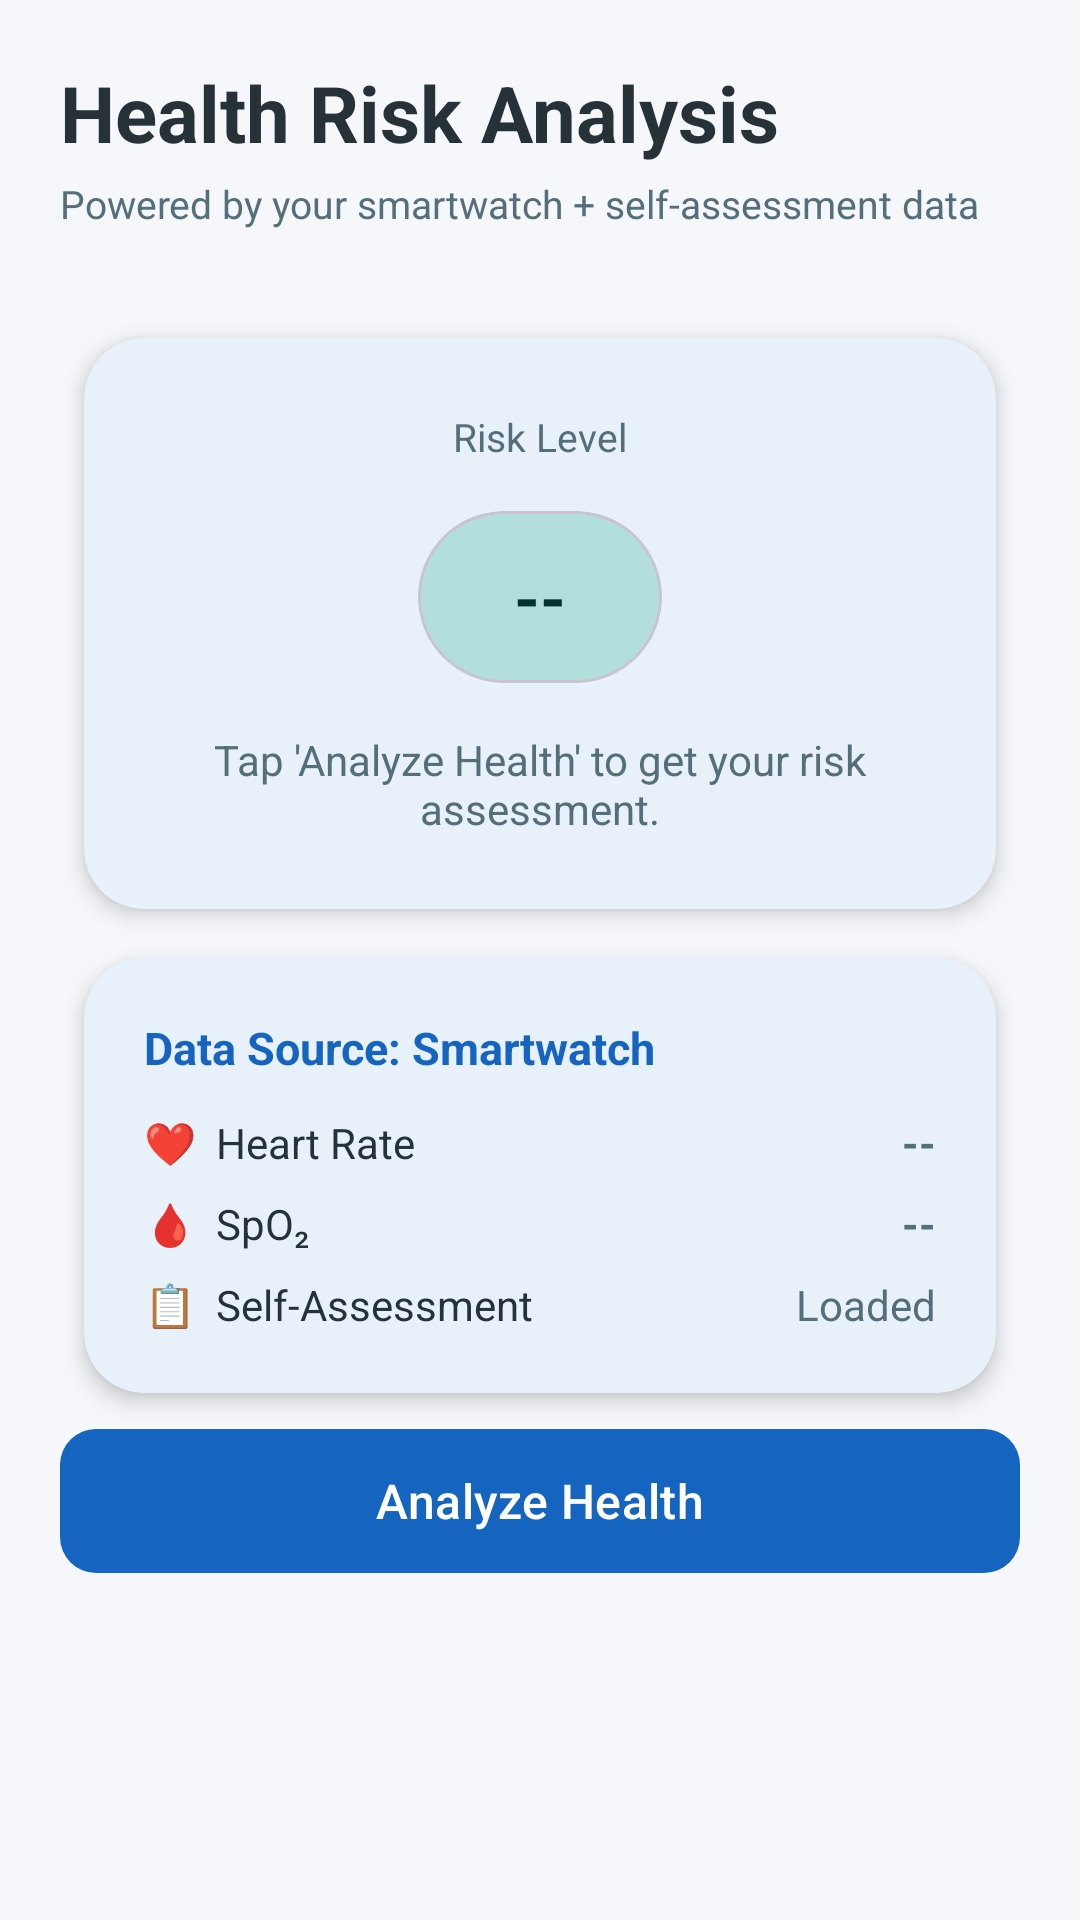

Write the Android layout XML for this screen, with the resource values it uses.
<!-- AndroidManifest.xml: application theme Theme.HealthSenseAI -->
<!-- res/layout/fragment_predictions.xml -->
<?xml version="1.0" encoding="utf-8"?>
<ScrollView xmlns:android="http://schemas.android.com/apk/res/android"
    xmlns:app="http://schemas.android.com/apk/res-auto"
    android:layout_width="match_parent"
    android:layout_height="match_parent"
    android:background="@color/colorBackground"
    android:fillViewport="true">

    <LinearLayout
        android:layout_width="match_parent"
        android:layout_height="wrap_content"
        android:orientation="vertical"
        android:padding="20dp">

        
        <TextView
            android:layout_width="wrap_content"
            android:layout_height="wrap_content"
            android:text="Health Risk Analysis"
            android:textSize="26sp"
            android:textStyle="bold"
            android:textColor="@color/colorOnSurface"
            android:layout_marginBottom="4dp"/>

        <TextView
            android:layout_width="wrap_content"
            android:layout_height="wrap_content"
            android:text="Powered by your smartwatch + self-assessment data"
            android:textSize="13sp"
            android:textColor="@color/colorOnSurfaceVariant"
            android:layout_marginBottom="28dp"/>

        
        <com.google.android.material.card.MaterialCardView
            android:id="@+id/cardRiskResult"
            android:layout_width="match_parent"
            android:layout_height="wrap_content"
            android:layout_marginBottom="20dp"
            style="@style/Widget.HealthSenseAI.Card">

            <LinearLayout
                android:layout_width="match_parent"
                android:layout_height="wrap_content"
                android:orientation="vertical"
                android:padding="24dp"
                android:gravity="center">

                <TextView
                    android:layout_width="wrap_content"
                    android:layout_height="wrap_content"
                    android:text="Risk Level"
                    android:textSize="13sp"
                    android:textColor="@color/colorOnSurfaceVariant"
                    android:layout_marginBottom="16dp"/>

                
                <com.google.android.material.card.MaterialCardView
                    android:id="@+id/cardRiskBadge"
                    android:layout_width="wrap_content"
                    android:layout_height="wrap_content"
                    app:cardCornerRadius="50dp"
                    app:cardElevation="0dp"
                    app:cardBackgroundColor="@color/colorSecondaryContainer"
                    android:layout_marginBottom="12dp">

                    <TextView
                        android:id="@+id/tvRiskLabel"
                        android:layout_width="wrap_content"
                        android:layout_height="wrap_content"
                        android:text="--"
                        android:textSize="22sp"
                        android:textStyle="bold"
                        android:paddingHorizontal="32dp"
                        android:paddingVertical="14dp"
                        android:textColor="@color/colorOnSecondaryContainer"/>
                </com.google.android.material.card.MaterialCardView>

                <TextView
                    android:id="@+id/tvRiskDescription"
                    android:layout_width="match_parent"
                    android:layout_height="wrap_content"
                    android:text="Tap 'Analyze Health' to get your risk assessment."
                    android:textSize="14sp"
                    android:textColor="@color/colorOnSurfaceVariant"
                    android:gravity="center"
                    android:layout_marginTop="4dp"/>
            </LinearLayout>
        </com.google.android.material.card.MaterialCardView>

        
        <com.google.android.material.progressindicator.LinearProgressIndicator
            android:id="@+id/progressBar"
            android:layout_width="match_parent"
            android:layout_height="wrap_content"
            android:layout_marginBottom="16dp"
            android:visibility="gone"
            android:indeterminate="true"/>

        
        <com.google.android.material.card.MaterialCardView
            android:id="@+id/cardError"
            android:layout_width="match_parent"
            android:layout_height="wrap_content"
            android:layout_marginBottom="16dp"
            android:visibility="gone"
            app:cardCornerRadius="12dp"
            app:cardElevation="0dp"
            app:cardBackgroundColor="#FFF3F3">

            <TextView
                android:id="@+id/tvError"
                android:layout_width="match_parent"
                android:layout_height="wrap_content"
                android:padding="16dp"
                android:textSize="14sp"
                android:textColor="#B00020"/>
        </com.google.android.material.card.MaterialCardView>

        
        
        <LinearLayout
            android:id="@+id/layoutSuggestions"
            android:layout_width="match_parent"
            android:layout_height="wrap_content"
            android:orientation="vertical"
            android:layout_marginBottom="20dp"
            android:visibility="gone">

            <LinearLayout
                android:layout_width="match_parent"
                android:layout_height="wrap_content"
                android:orientation="horizontal"
                android:gravity="center_vertical"
                android:layout_marginBottom="12dp">

                <TextView
                    android:layout_width="0dp"
                    android:layout_height="wrap_content"
                    android:layout_weight="1"
                    android:text="💡 Preventive Suggestions"
                    android:textSize="17sp"
                    android:textStyle="bold"
                    android:textColor="@color/colorOnSurface"/>

                <TextView
                    android:layout_width="wrap_content"
                    android:layout_height="wrap_content"
                    android:text="Powered by Gemini"
                    android:textSize="11sp"
                    android:textColor="@color/colorOnSurfaceVariant"/>
            </LinearLayout>

            <com.google.android.material.progressindicator.LinearProgressIndicator
                android:id="@+id/progressGemini"
                android:layout_width="match_parent"
                android:layout_height="wrap_content"
                android:layout_marginBottom="8dp"
                android:visibility="gone"
                android:indeterminate="true"/>

            <androidx.recyclerview.widget.RecyclerView
                android:id="@+id/rvSuggestions"
                android:layout_width="match_parent"
                android:layout_height="wrap_content"
                android:nestedScrollingEnabled="false"
                android:clipToPadding="false"/>
        </LinearLayout>

        
        <com.google.android.material.card.MaterialCardView
            android:layout_width="match_parent"
            android:layout_height="wrap_content"
            android:layout_marginBottom="24dp"
            style="@style/Widget.HealthSenseAI.Card">

            <LinearLayout
                android:layout_width="match_parent"
                android:layout_height="wrap_content"
                android:orientation="vertical"
                android:padding="20dp">

                <TextView
                    android:layout_width="wrap_content"
                    android:layout_height="wrap_content"
                    android:text="Data Source: Smartwatch"
                    android:textSize="15sp"
                    android:textStyle="bold"
                    android:textColor="#1565C0"
                    android:layout_marginBottom="12dp"/>

                <LinearLayout
                    android:layout_width="match_parent"
                    android:layout_height="wrap_content"
                    android:orientation="horizontal"
                    android:gravity="center_vertical"
                    android:layout_marginBottom="8dp">
                    <TextView android:layout_width="0dp" android:layout_height="wrap_content"
                        android:layout_weight="1" android:text="❤️  Heart Rate"
                        android:textColor="@color/colorOnSurface" android:textSize="14sp"/>
                    <TextView android:id="@+id/tvSrcHeartRate"
                        android:layout_width="wrap_content" android:layout_height="wrap_content"
                        android:text="--" android:textColor="@color/colorOnSurfaceVariant"
                        android:textSize="14sp" android:textStyle="bold"/>
                </LinearLayout>

                <LinearLayout
                    android:layout_width="match_parent"
                    android:layout_height="wrap_content"
                    android:orientation="horizontal"
                    android:gravity="center_vertical"
                    android:layout_marginBottom="8dp">
                    <TextView android:layout_width="0dp" android:layout_height="wrap_content"
                        android:layout_weight="1" android:text="🩸  SpO₂"
                        android:textColor="@color/colorOnSurface" android:textSize="14sp"/>
                    <TextView android:id="@+id/tvSrcSpo2"
                        android:layout_width="wrap_content" android:layout_height="wrap_content"
                        android:text="--" android:textColor="@color/colorOnSurfaceVariant"
                        android:textSize="14sp" android:textStyle="bold"/>
                </LinearLayout>

                <LinearLayout
                    android:layout_width="match_parent"
                    android:layout_height="wrap_content"
                    android:orientation="horizontal"
                    android:gravity="center_vertical">
                    <TextView android:layout_width="0dp" android:layout_height="wrap_content"
                        android:layout_weight="1" android:text="📋  Self-Assessment"
                        android:textColor="@color/colorOnSurface" android:textSize="14sp"/>
                    <TextView android:id="@+id/tvSrcSelfAssess"
                        android:layout_width="wrap_content" android:layout_height="wrap_content"
                        android:text="Loaded" android:textColor="@color/colorOnSurfaceVariant"
                        android:textSize="14sp"/>
                </LinearLayout>
            </LinearLayout>
        </com.google.android.material.card.MaterialCardView>

        
        <com.google.android.material.button.MaterialButton
            android:id="@+id/btnAnalyzeHealth"
            android:layout_width="match_parent"
            android:layout_height="56dp"
            android:text="Analyze Health"
            android:textSize="16sp"
            app:cornerRadius="12dp"
            style="@style/Widget.HealthSenseAI.Button"/>

    </LinearLayout>
</ScrollView>
<!-- resources referenced by this layout -->
<resources>
  <color name="colorBackground">#F5F7FA</color>
  <color name="colorOnSecondaryContainer">#00332F</color>
  <color name="colorOnSurface">#263238</color>
  <color name="colorOnSurfaceVariant">#546E7A</color>
  <color name="colorSecondaryContainer">#B2DFDB</color>
  <style name="Widget.HealthSenseAI.Button" parent="Widget.Material3.Button">
          <item name="backgroundTint">@color/colorPrimary</item>
          <item name="android:textColor">@color/colorOnPrimary</item>
          <item name="cornerRadius">12dp</item>
          <item name="android:paddingVertical">12dp</item>
      </style>
  <style name="Widget.HealthSenseAI.Card" parent="Widget.Material3.CardView.Elevated">
          <item name="cardBackgroundColor">@color/colorSurface</item>
          <item name="cardElevation">4dp</item>
          <item name="cardCornerRadius">20dp</item> 
          <item name="android:layout_margin">8dp</item>
          <item name="strokeColor">@android:color/transparent</item> 
      </style>
  <style name="Theme.HealthSenseAI" parent="Theme.Material3.Light.NoActionBar">
          
          <item name="colorPrimary">@color/colorPrimary</item>
          <item name="colorOnPrimary">@color/colorOnPrimary</item>
          <item name="colorPrimaryContainer">@color/colorPrimaryVariant</item>
          <item name="colorOnPrimaryContainer">@color/colorOnPrimary</item>
          
          
          <item name="colorSecondary">@color/colorSecondary</item>
          <item name="colorOnSecondary">@color/colorOnSecondary</item>
          <item name="colorSecondaryContainer">@color/colorSecondaryVariant</item>
          <item name="colorOnSecondaryContainer">@color/colorOnSecondary</item>
          
          
          <item name="android:windowBackground">@color/colorBackground</item>
          <item name="colorSurface">@color/colorSurface</item>
          <item name="colorSurfaceVariant">@color/colorSurfaceVariant</item>
          <item name="colorOnSurface">@color/colorOnSurface</item>
          <item name="colorOnSurfaceVariant">@color/colorOnSurfaceVariant</item>
          
          
          <item name="colorError">@color/colorError</item>
          <item name="colorOnError">@color/colorOnError</item>
          
          
          <item name="android:statusBarColor">@color/colorBackground</item>
          <item name="android:windowLightStatusBar">true</item>
  
          
           <item name="textAppearanceHeadline1">@style/TextAppearance.HealthSenseAI.Headline1</item>
          <item name="textAppearanceHeadline2">@style/TextAppearance.HealthSenseAI.Headline2</item>
          <item name="textAppearanceBody1">@style/TextAppearance.HealthSenseAI.Body1</item>
      </style>
  <color name="colorPrimary">#1565C0</color>
  <color name="colorOnPrimary">#FFFFFF</color>
  <color name="colorSurface">#FFFFFF</color>
  <color name="colorPrimaryVariant">#0D47A1</color>
  <color name="colorSecondary">#00BFA5</color>
  <color name="colorOnSecondary">#FFFFFF</color>
  <color name="colorSecondaryVariant">#009688</color>
  <color name="colorSurfaceVariant">#EEF2F6</color>
  <color name="colorError">#D32F2F</color>
  <color name="colorOnError">#FFFFFF</color>
  <style name="TextAppearance.HealthSenseAI.Headline1" parent="TextAppearance.Material3.HeadlineLarge">
          <item name="android:textColor">@color/colorPrimary</item> 
          <item name="android:textStyle">bold</item>
          <item name="android:textSize">28sp</item>
      </style>
  <style name="TextAppearance.HealthSenseAI.Headline2" parent="TextAppearance.Material3.HeadlineMedium">
          <item name="android:textColor">@color/colorOnSurface</item>
          <item name="android:textStyle">bold</item>
      </style>
  <style name="TextAppearance.HealthSenseAI.Body1" parent="TextAppearance.Material3.BodyLarge">
          <item name="android:textColor">@color/colorOnSurfaceVariant</item>
      </style>
</resources>
